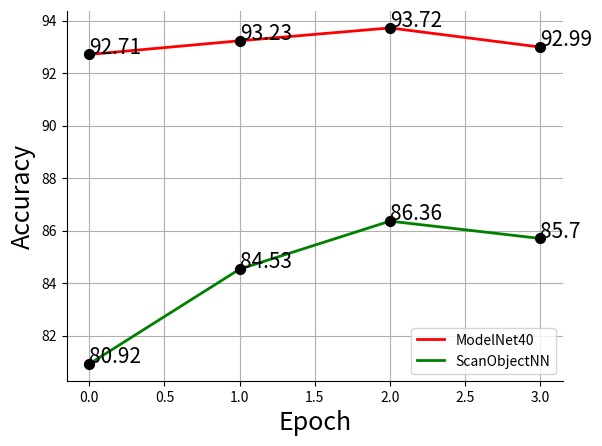

Generate this figure with matplotlib:
import numpy as np
import matplotlib.pyplot as plt
#import pandas as pd

fig, ax = plt.subplots()
#span = [100, 200, 300, 400]
span_pos = [0, 1, 2, 3]
accuracy_mdl = [92.71, 93.23, 93.72, 92.99]
accuracy_scn = [80.92, 84.53, 86.36, 85.7]
text_position = [80.02, 80.15, 80.25, 79.87]
ax.scatter(span_pos, accuracy_mdl, s=50, marker='o', color='k', zorder=4)
ax.scatter(span_pos, accuracy_scn, s=50, marker='o', color='k', zorder=4)
ax.plot(span_pos, accuracy_mdl, color='r', label='ModelNet40', linewidth=2, zorder=3)
ax.plot(span_pos, accuracy_scn, color='g', label='ScanObjectNN', linewidth=2, zorder=3)

for i, txt in enumerate(accuracy_mdl):
    ax.annotate(str(txt), (span_pos[i] , accuracy_mdl[i]+ 0.05), fontsize=15)

for i, txt in enumerate(accuracy_scn):
    ax.annotate(str(txt), (span_pos[i] , accuracy_scn[i]+ 0.05), fontsize=15)

plt.grid()
plt.xlabel('Epoch', fontsize=18)
plt.ylabel('Accuracy', fontsize=18)
#plt.ylim([79.2, 80.5])
# plt.xlim([0, 100])
ax.spines['top'].set_visible(False)
ax.spines['right'].set_visible(False)
plt.legend()

plt.savefig('epoch_modelnet40.png')
plt.show()

